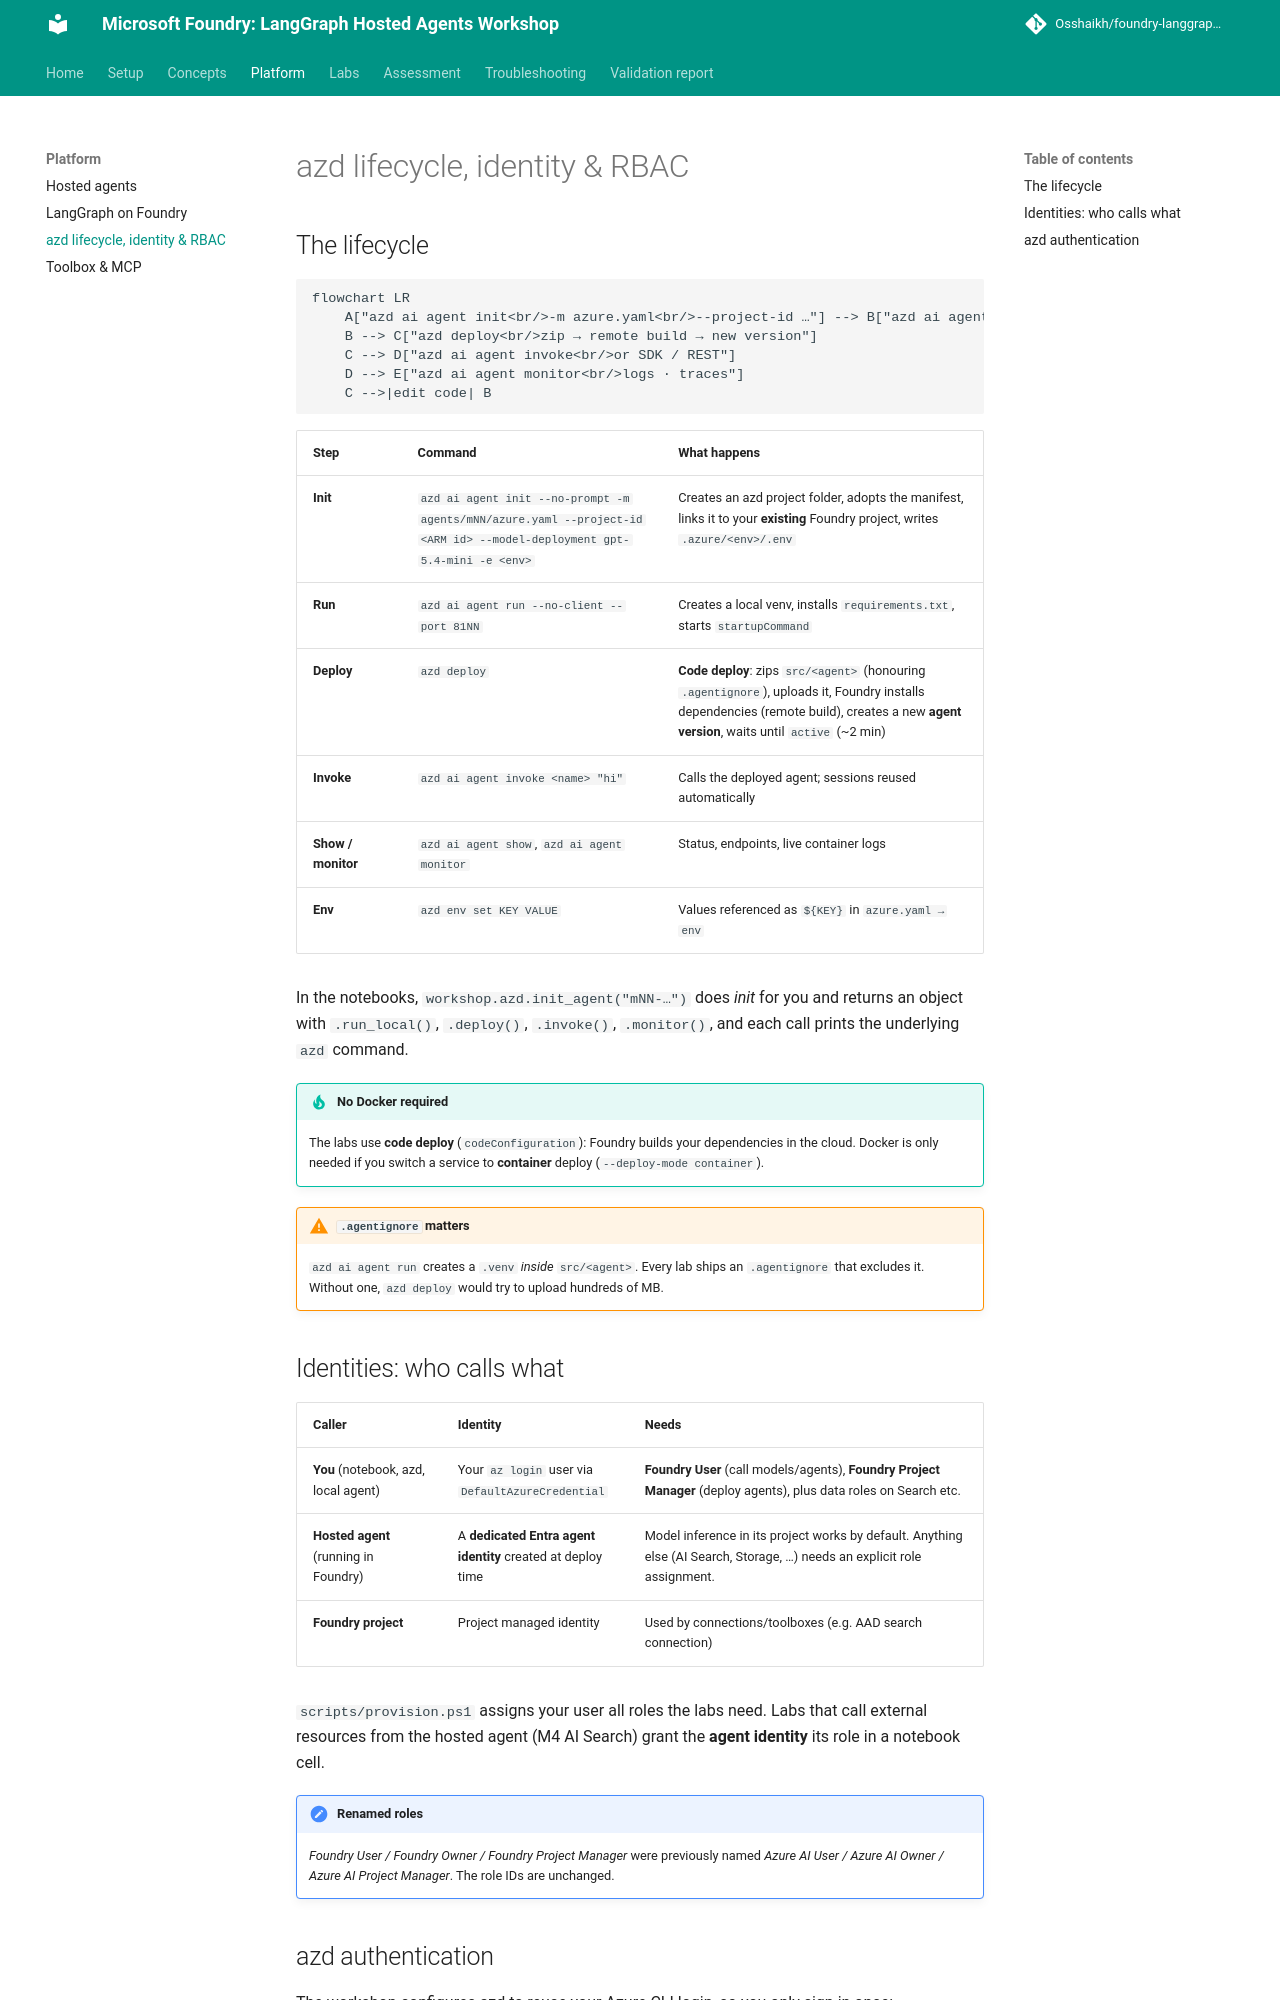

repository: Osshaikh/foundry-langgraph-workshop · page: platform/03-azd-lifecycle-identity-rbac/index.html · generator: mkdocs

# azd lifecycle, identity & RBAC

## The lifecycle

```mermaid
flowchart LR
    A["azd ai agent init<br/>-m azure.yaml<br/>--project-id …"] --> B["azd ai agent run<br/>localhost:PORT/responses"]
    B --> C["azd deploy<br/>zip → remote build → new version"]
    C --> D["azd ai agent invoke<br/>or SDK / REST"]
    D --> E["azd ai agent monitor<br/>logs · traces"]
    C -->|edit code| B
```

| Step | Command | What happens |
|---|---|---|
| **Init** | `azd ai agent init --no-prompt -m agents/mNN/azure.yaml --project-id <ARM id> --model-deployment gpt-5.4-mini -e <env>` | Creates an azd project folder, adopts the manifest, links it to your **existing** Foundry project, writes `.azure/<env>/.env` |
| **Run** | `azd ai agent run --no-client --port 81NN` | Creates a local venv, installs `requirements.txt`, starts `startupCommand` |
| **Deploy** | `azd deploy` | **Code deploy**: zips `src/<agent>` (honouring `.agentignore`), uploads it, Foundry installs dependencies (remote build), creates a new **agent version**, waits until `active` (~2 min) |
| **Invoke** | `azd ai agent invoke <name> "hi"` | Calls the deployed agent; sessions reused automatically |
| **Show / monitor** | `azd ai agent show`, `azd ai agent monitor` | Status, endpoints, live container logs |
| **Env** | `azd env set KEY VALUE` | Values referenced as `${KEY}` in `azure.yaml → env` |

In the notebooks, `workshop.azd.init_agent("mNN-…")` does *init* for you and returns an object with
`.run_local()`, `.deploy()`, `.invoke()`, `.monitor()`, and each call prints the underlying `azd` command.

!!! tip "No Docker required"
    The labs use **code deploy** (`codeConfiguration`): Foundry builds your dependencies in the cloud.
    Docker is only needed if you switch a service to **container** deploy (`--deploy-mode container`).

!!! warning "`.agentignore` matters"
    `azd ai agent run` creates a `.venv` *inside* `src/<agent>`. Every lab ships an `.agentignore`
    that excludes it. Without one, `azd deploy` would try to upload hundreds of MB.
